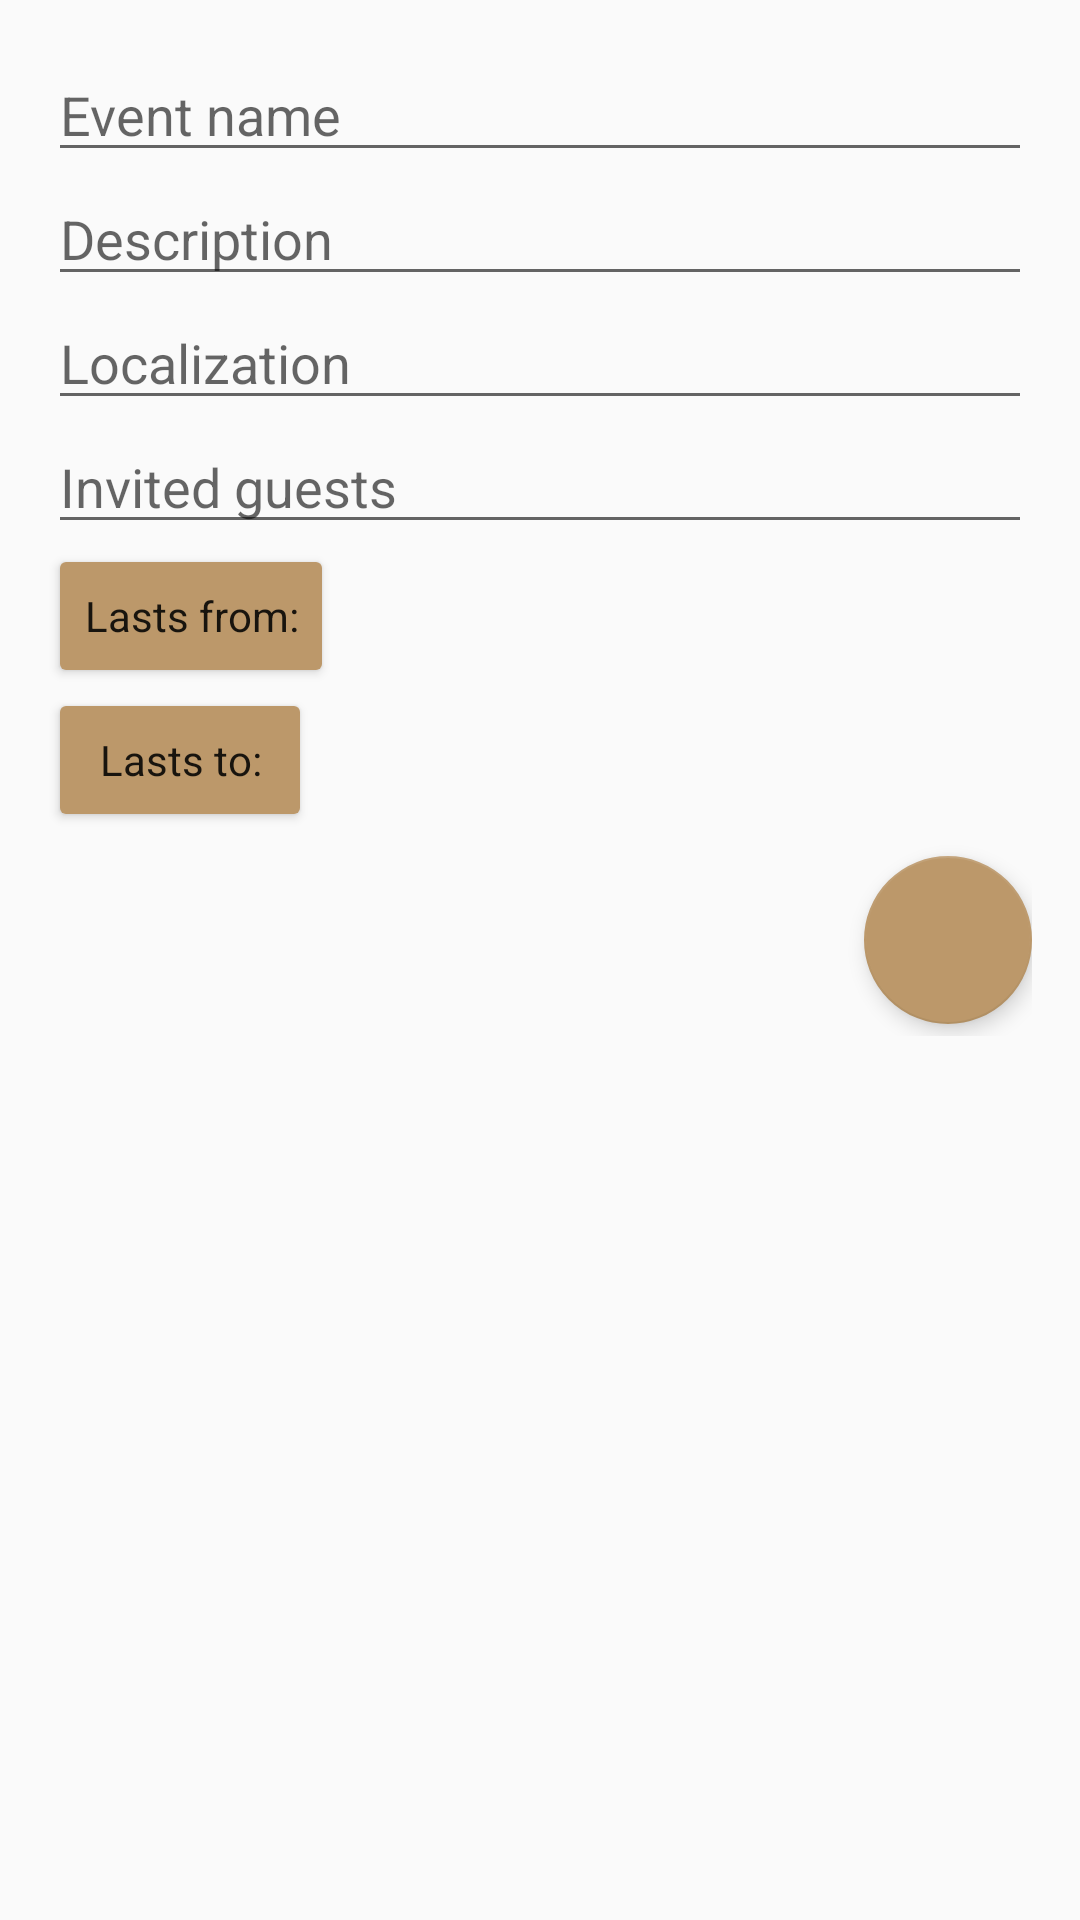

The Android layout XML behind this screen, and the referenced resources:
<!-- AndroidManifest.xml: application theme AppTheme2 -->
<!-- res/layout/activity_add_event.xml -->
<?xml version="1.0" encoding="utf-8"?>
<ScrollView xmlns:android="http://schemas.android.com/apk/res/android"
    xmlns:app="http://schemas.android.com/apk/res-auto"
    xmlns:tools="http://schemas.android.com/tools"
    android:layout_width="match_parent"
    android:layout_height="match_parent"
    android:orientation="vertical"
    tools:context="com.example.calendarandroid.AddEventActivity"
    android:paddingVertical="@dimen/activity_vertical_margin"
    android:paddingHorizontal="@dimen/activity_horizontal_margin">

    <LinearLayout
        android:layout_width="match_parent"
        android:layout_height="wrap_content"
        android:orientation="vertical">

        <EditText
            android:id="@+id/event_name"
            android:layout_width="match_parent"
            android:layout_height="wrap_content"
            android:ems="10"
            android:hint="@string/add_event_name"
            android:inputType="textPersonName" />

        <EditText
            android:id="@+id/description"
            android:layout_width="match_parent"
            android:layout_height="wrap_content"
            android:ems="10"
            android:hint="@string/add_event_description"
            android:inputType="textPersonName" />

        <EditText
            android:id="@+id/localization"
            android:layout_width="match_parent"
            android:layout_height="wrap_content"
            android:ems="10"
            android:hint="@string/add_event_localization"
            android:inputType="textPersonName" />

        <EditText
            android:id="@+id/guests"
            android:layout_width="match_parent"
            android:layout_height="wrap_content"
            android:ems="10"
            android:hint="@string/add_event_guests"
            android:inputType="textPersonName" />

        
            
            
            
            
            
            

        <LinearLayout
            android:layout_width="match_parent"
            android:layout_height="wrap_content"
            android:orientation="horizontal">

            <Button
                style="@style/Widget.AppCompat.Button.Colored"
                android:id="@+id/btn_lasts_from"
                android:layout_width="wrap_content"
                android:layout_height="wrap_content"
                android:text="@string/add_event_lasts_from"
                android:textAppearance="@style/TextAppearance.AppCompat" />

            <TextView
                android:id="@+id/pick_starting_date_and_time_text"
                android:layout_width="wrap_content"
                android:layout_height="wrap_content"

                android:textAlignment="textEnd" />

        </LinearLayout>

        <LinearLayout
            android:layout_width="match_parent"
            android:layout_height="wrap_content"
            android:orientation="horizontal">

            <Button
                style="@style/Widget.AppCompat.Button.Colored"
                android:id="@+id/btn_lasts_to"
                android:layout_width="wrap_content"
                android:layout_height="wrap_content"
                android:text="@string/add_event_lasts_to"
                android:textAppearance="@style/TextAppearance.AppCompat" />

            <TextView
                android:id="@+id/pick_ending_date_and_time_text"
                android:layout_width="wrap_content"
                android:layout_height="wrap_content"
                android:textAlignment="textEnd" />

        </LinearLayout>

        <android.support.design.widget.FloatingActionButton
            android:id="@+id/add_event_fab"
            android:layout_width="wrap_content"
            android:layout_height="wrap_content"
            android:layout_gravity="end|bottom"
            android:layout_marginTop="8dp"
            android:layout_marginBottom="4dp"
            android:tint="@color/fabColor"
            app:backgroundTint="@color/fabBackgroundColor"
            android:src="@drawable/ic_checked"
            app:elevation="4dp" />

        

        
            
            
            
            
            
            
            
            
            
            

        
            
            
            
            

    </LinearLayout>
</ScrollView>
<!-- resources referenced by this layout -->
<resources>
  <color name="fabBackgroundColor">#BC986A</color>
  <color name="fabColor">#5E4C35</color>
  <dimen name="activity_horizontal_margin">16dp</dimen>
  <dimen name="activity_vertical_margin">16dp</dimen>
  <string name="add_event_description">Description</string>
  <string name="add_event_guests">Invited guests</string>
  <string name="add_event_lasts_from">Lasts from:</string>
  <string name="add_event_lasts_to">Lasts to:</string>
  <string name="add_event_localization">Localization</string>
  <string name="add_event_name">Event name</string>
  <string name="add_event_switch">Whole day</string>
  <style name="AppTheme2" parent="Theme.AppCompat.Light.DarkActionBar">\
          <item name="colorPrimary">@color/themeBar</item>
          <item name="colorPrimaryDark">@color/themeBarDark</item>
          <item name="colorAccent">@color/themeAccent</item>
      </style>
  <color name="themeBar">#BC986A</color>
  <color name="themeBarDark">#5E4C35</color>
  <color name="themeAccent">#BC986A</color>
</resources>
